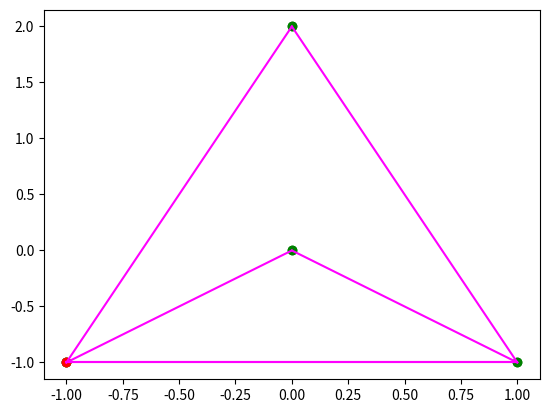

Generate this figure with matplotlib:
import math
from matplotlib import pyplot as plt
# points = [(0, 0), (2, 3),  (10, 4), (3, 1),(32, 12), (-1, 3), (4, 3), (1, 3), (4, 9)]
# points = [(0, 3), (1, 1), (2, 2), (4, 4), (0, 0), (1, 2), (3, 1), (3, 3)]
points=[(0,2),(-1,-1),(0,0),(1,-1)]
# points=[(0,0),(1,0),(2,0),(0,2),(2,2),(1,1),(0,0.3)]
P=[-3,-3]

def scatter_plot(coords, convex_hull=None):
    xs, ys = zip(*coords)  # unzip into x and y coord lists
    plt.scatter(xs, ys, c='green')  # plot the data points
    plt.scatter(coords[0][0], coords[0][1], c='red')  # left bottom point

    if convex_hull != None:
        # plot the convex hull boundary, extra iteration at
        # the end so that the bounding line wraps around
        for i in range(1, len(convex_hull)+1):
            if i == len(convex_hull):
                i = 0  # close the figure (paths)
            c0 = convex_hull[i-1]
            c1 = convex_hull[i]
            #build/draw segment [c0; c1]
            plt.plot((c0[0], c1[0]), (c0[1], c1[1]), 'magenta')
    plt.show()

def cmp_to_key(mycmp):
    'Convert a cmp-function into a key-function'
    class K:
        def __init__(self, obj, *args):
            self.obj = obj

        def __lt__(self, other):
            return mycmp(self.obj, other.obj) < 0

        def __gt__(self, other):
            return mycmp(self.obj, other.obj) > 0

        def __eq__(self, other):
            return mycmp(self.obj, other.obj) == 0

        def __le__(self, other):
            return mycmp(self.obj, other.obj) <= 0

        def __ge__(self, other):
            return mycmp(self.obj, other.obj) >= 0

        def __ne__(self, other):
            return mycmp(self.obj, other.obj) != 0
    return K


def distance(p0, p1):
#     calculates the euclidean distance between 2 points
    y_span = p0[1]-p1[1]
    x_span = p0[0]-p1[0]
    return math.sqrt(y_span**2 + x_span**2)


def direction(p1, p2, p3):
#   calculates the direction value of an ordered triplet of points in the plane
    return (p2[0]-p1[0])*(p3[1]-p1[1]) - (p2[1] - p1[1]) * (p3[0] - p1[0])


def orientation(p1, p2, p3):
#   calculates the orientation of an ordered triplet of points in the plane
    D = direction(p1, p2, p3)
    if D == 0:
        return 0  # colinear
    elif D > 0:
        return 1 #clockwise
    else:
        return 2  #counterclockwise


def polar_comparator(p2, p3):
#     compares two points using the polar angle; used for sorting the points
    D = direction(P, p2, p3)
    if D == 0:
        if distance(P, p3) >= distance(P, p2):
            return - 1
        else:
            return 1
    if (D > 0):
        return -1  # clock
    else:
        return 1  # counterclock


def find_min_y(points):
#     finds the point having minimum y-coordinate and in case of equality choses the one with minimum x-coordinate
    minx = miny = float('inf')
    mini = -1
    for p in points:
        if p[1] < miny:  # minimum y-coordinate
            miny = p[1]
            P = p
            mini = points.index(p)
    for p in points:
        if p[1] == miny:  # minimum x-coordinate in case of equality
            if p[0] < minx:
                minx = p[0]
                P = p
                mini = points.index(p)
    return P, mini

def graham_scan(points):
    

    # sort the points (except p0) according to the polar angle
    # made by the line segment with x-axis in anti-clockwise direction
    points.sort(key=cmp_to_key(polar_comparator))
    
    # let p0 be the point with minimum y-coordinate, or the leftmost such point in case of a tie
    P, index = find_min_y(points)

    # swap p[0] with p[index]
    points[0], points[index] = points[index], points[0]
    print(points)
    n = len(points)
    m = 1  # ignore the first value
    aux = []
    
    # In case of colinear points, we only keep the maximum value in points array    
    for i in range(1, n):  
        while i < n-2 and direction(P, points[i], points[i+1]) == 0:
            i += 1
        points[m] = points[i]
        m += 1
    print(points)

    # Delete the duplicate values
    for i in range(n-1):
        if (points[i] == points[i + 1]):
            continue
        else:
            aux.append(points[i])
            
    if points[n - 1] != aux[len(aux) - 1]:
        aux.append(points[n-1])
        
    points = aux
    m = len(aux)
    print(points)

    if m < 3:
        print('Convex hull is empty')
        return None

    else:
        #add in stack the points situated on the convex hull          
        stack = []
        stack_size = 0
        stack.append(points[0])
        stack.append(points[1])
        stack.append(points[2])
        scatter_plot(points, stack)
        stack_size = 3

        for i in range(3, m):
            #the point is added only if it determines a left-turn (counterclockwise direction)             
            while(orientation(stack[stack_size-2], stack[stack_size-1], points[i]) == 2):
                stack.pop()
                stack_size -= 1
                if stack_size < 2:
                    break
            stack.append(points[i])
            scatter_plot(points, stack)
            stack_size += 1
    return stack

print(graham_scan(points))